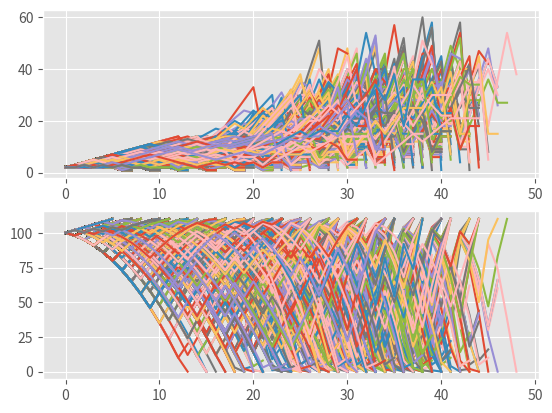

Python code for this plot:
'''
Created on May 21, 2017

Labouchere system for Gambling tested and analysis 
based on https://www.youtube.com/watch?v=bUFQNjjItok&list=PLQVvvaa0QuDdhOnp-FnVStDsALpYk2hk0&index=20

[redacted]
'''
import random
import time
import matplotlib
import matplotlib.pyplot as plt
from matplotlib import style

style.use("ggplot")

broke_count = 0

totalFunded = 0
totalEnding = 0

wins = 0
losses = 0

def Labouchere():
    global broke_count
    global totalFunded
    global totalEnding
    global wins
    global losses

    
    starting_funds = 100

    totalFunded += starting_funds

    
    goal = 10
    system = [1,1,1,1,1,1,1,1,1,1]

    profit = 0

    current_funds = starting_funds

    wagerSizes = []
    plot_funds = []

    not_broke = True

    wins = 0
    losses = 0

    while profit < goal and not_broke:
        if len(system) > 1:
            size = system[0]+system[-1]
            wagerSizes.append(size)
            plot_funds.append(current_funds)

        else:
            size = system[0]
            wagerSizes.append(size)
            plot_funds.append(current_funds)


        if current_funds <= 0:
            not_broke = False
            broke_count += 1
            losses += 1

        elif current_funds - size <= 0:
            size = current_funds
            not_broke = False
            broke_count += 1

        dice = random.randrange(1,101)

        if dice < 51:
            losses += 1
            system.append(size)
            current_funds -= size
            profit = current_funds - starting_funds

        else:
            wins += 1
            current_funds += size
            profit = current_funds - starting_funds

            if profit != goal:
                try:
                    del system[0]
                    del system[-1]
                except:
                    pass

    wagerSizes.append(size)
    plot_funds.append(current_funds)

    totalEnding += current_funds

    s1.plot(wagerSizes)
    s2.plot(plot_funds)

f = plt.figure()
s1 = f.add_subplot(211)
s2 = f.add_subplot(212)

sample_size = 10000

for x in range(sample_size):
    Labouchere()

print("Winners:",wins,"losers:",losses)
print(totalFunded, totalEnding)
print("Broke Percentage:", ((float(broke_count)/sample_size))*100.0)

plt.show()